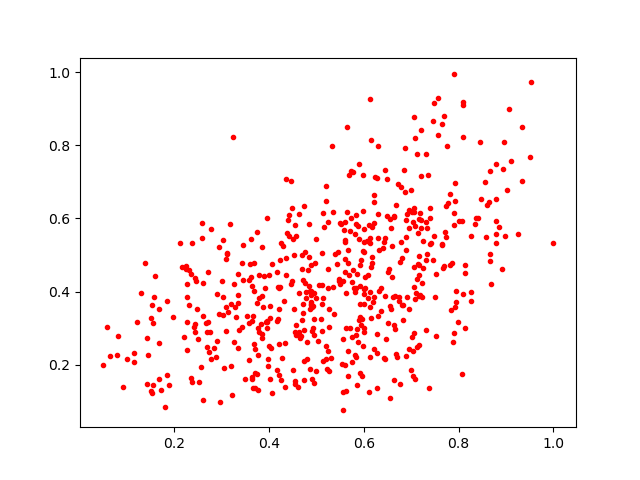

The table this chart was drawn from, first rows:
0.41570443, 0.32077977
0.4999, 0.1826
0.1518, 0.1288
0.6629, 0.1572
0.7814, 0.4735
0.3845, 0.2834
0.5438, 0.4763
0.5239, 0.4619
0.4713, 0.3425
0.5847, 0.4478
0.3679, 0.4789
0.6962, 0.6239
0.7138, 0.5592
0.384, 0.3874
0.1675, 0.2601
0.2305, 0.4578
0.379, 0.2907
0.8089, 0.9105
0.8449, 0.8082
0.6866, 0.6718
0.4781, 0.3998
0.6576, 0.574
0.5529, 0.2013
0.4206, 0.1706
0.7064, 0.8787
0.7303, 0.7764
0.5862, 0.2973
0.3345, 0.4469
0.258, 0.5478
0.2244, 0.4695
0.7069, 0.1594
0.6889, 0.5486
0.401, 0.3266
0.62, 0.3721
0.4771, 0.3814
0.8788, 0.7481
0.4231, 0.4134
0.4453, 0.4197
0.1556, 0.1441
0.8597, 0.6363
0.7075, 0.3803
0.6429, 0.5368
0.1418, 0.1465
0.4728, 0.1588
0.2604, 0.424
0.5117, 0.3646
0.7163, 0.4453
0.7381, 0.136
0.4693, 0.4614
0.7032, 0.1694
0.6681, 0.6368
0.2719, 0.4528
0.6643, 0.3093
0.259, 0.5883
0.7559, 0.8275
0.4871, 0.1875
0.6887, 0.2231
0.4607, 0.2851
0.601, 0.365
0.9327, 0.7023
0.5848, 0.1457
... 515 more rows
